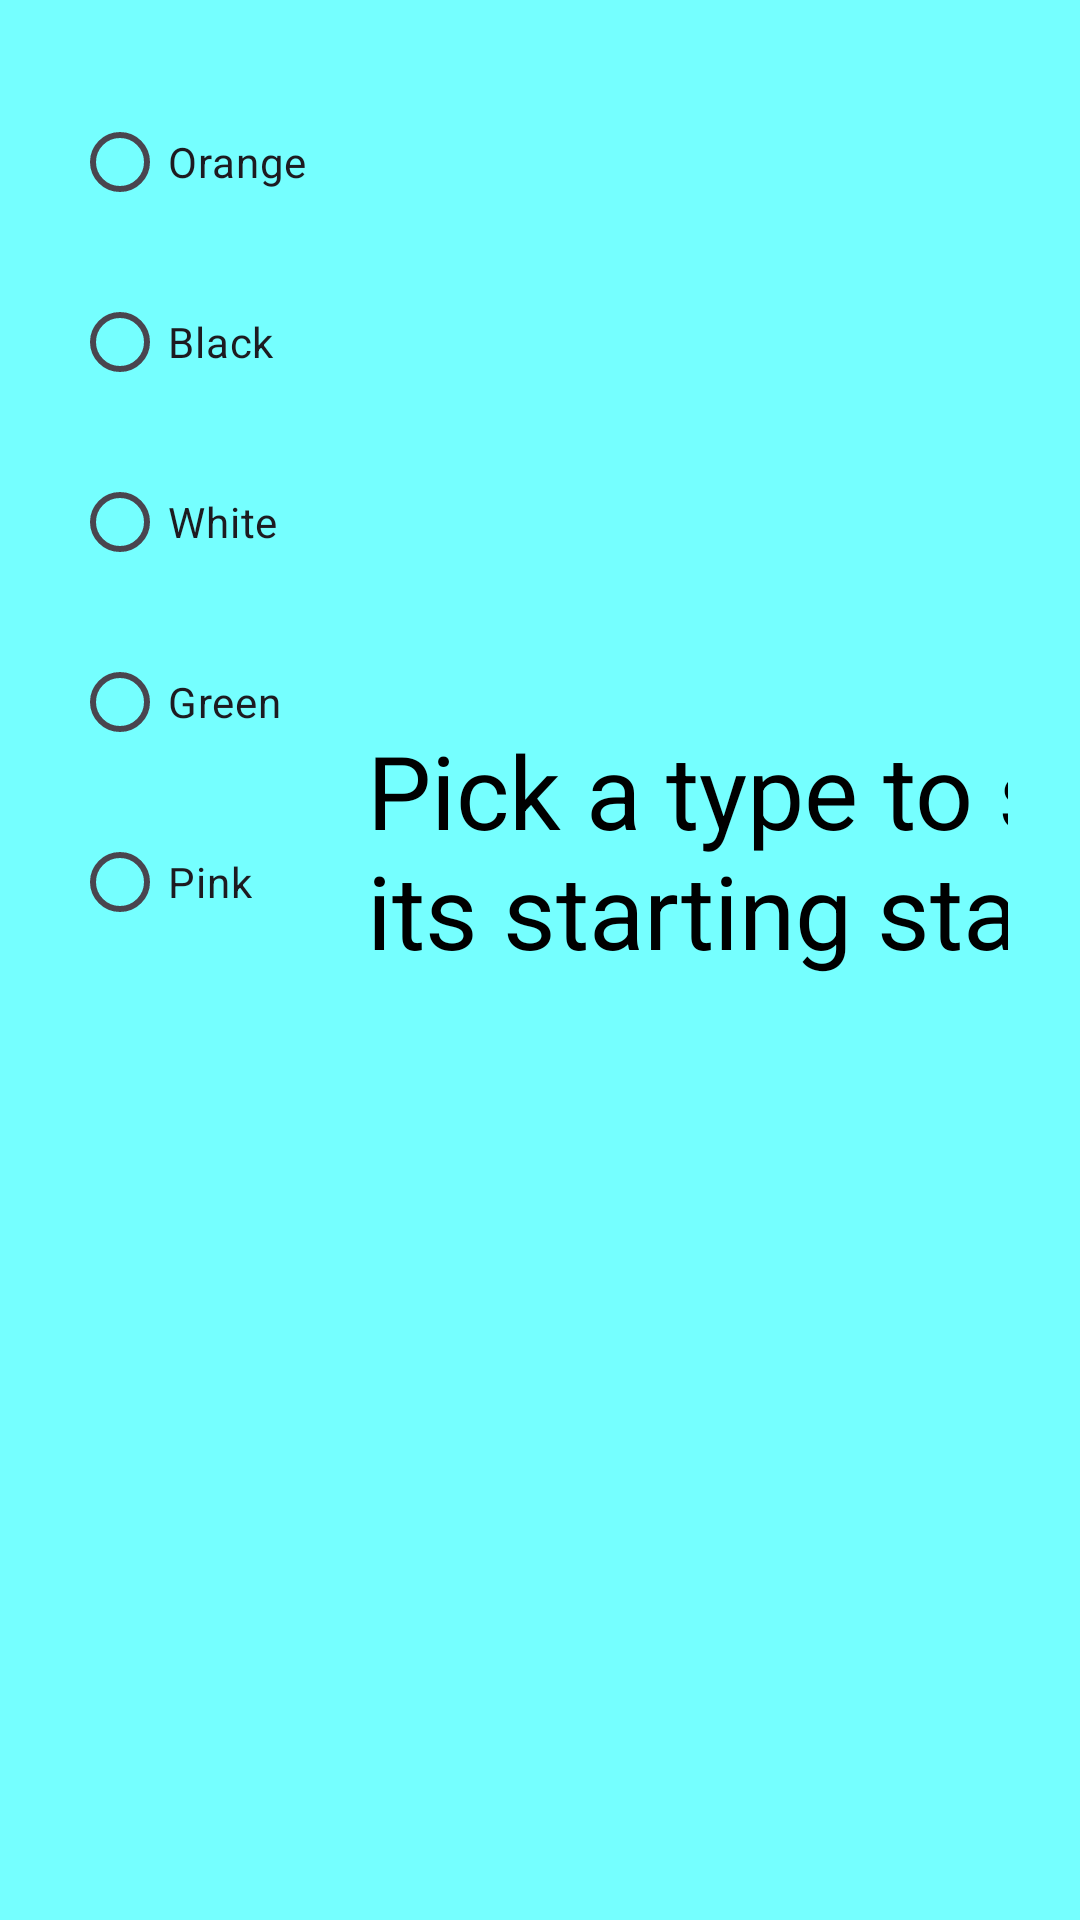

Layout XML and referenced resources for this Android screen:
<!-- AndroidManifest.xml: application theme Theme.Harkkatyo -->
<!-- res/layout/menu_popup.xml -->
<LinearLayout xmlns:android="http://schemas.android.com/apk/res/android"
    xmlns:app="http://schemas.android.com/apk/res-auto"
    xmlns:tools="http://schemas.android.com/tools"
    android:layout_width="wrap_content"
    android:layout_height="wrap_content"
    android:background="#75FFFF"
    android:orientation="vertical"
    android:padding="24dp">


    <LinearLayout
        android:layout_width="367dp"
        android:layout_height="match_parent"
        android:orientation="horizontal">

        <RadioGroup
            android:id="@+id/TypeRadioGroup"
            android:layout_width="wrap_content"
            android:layout_height="wrap_content">

            <RadioButton
                android:id="@+id/orangeRB"
                android:layout_width="wrap_content"
                android:layout_height="60dp"
                android:text="Orange" />

            <RadioButton
                android:id="@+id/blackRB"
                android:layout_width="wrap_content"
                android:layout_height="60dp"
                android:text="Black" />

            <RadioButton
                android:id="@+id/whiteRB"
                android:layout_width="wrap_content"
                android:layout_height="60dp"
                android:text="White" />

            <RadioButton
                android:id="@+id/greenRB"
                android:layout_width="wrap_content"
                android:layout_height="60dp"
                android:text="Green" />

            <RadioButton
                android:id="@+id/pinkRB"
                android:layout_width="wrap_content"
                android:layout_height="60dp"
                android:text="Pink" />
        </RadioGroup>

        <LinearLayout
            android:layout_width="match_parent"
            android:layout_height="match_parent"
            android:orientation="vertical">

            <LinearLayout
                android:layout_width="wrap_content"
                android:layout_height="wrap_content"
                android:layout_weight="1"
                android:orientation="horizontal">

                <TextView
                    android:id="@+id/statsNameText"
                    android:layout_width="160dp"
                    android:layout_height="wrap_content"
                    android:layout_weight="3"
                    android:paddingLeft="15dp"
                    android:textSize="45sp" />

                <ImageView
                    android:id="@+id/imgLutemonType"
                    android:layout_width="120dp"
                    android:layout_height="120dp"
                    android:layout_weight="1"
                    android:visibility="invisible"
                    app:srcCompat="@drawable/ic_launcher_foreground" />
            </LinearLayout>

            <TextView
                android:id="@+id/statsText"
                android:layout_width="match_parent"
                android:layout_height="wrap_content"
                android:layout_weight="3"
                android:paddingStart="20dp"
                android:paddingEnd="0dp"
                android:text="Pick a type to see its starting stats"
                android:textColor="@color/black"
                android:textSize="34sp" />
        </LinearLayout>

    </LinearLayout>

    <EditText
        android:id="@+id/nameText"
        android:layout_width="206dp"
        android:layout_height="56dp"
        android:layout_gravity="center|center"
        android:hint="Choose a name"
        android:paddingTop="10sp"
        android:paddingBottom="10sp"
        android:textAlignment="center"
        android:textSize="19sp" />

    <Button
        android:id="@+id/confrimButton"
        android:layout_width="120dp"
        android:layout_height="70dp"
        android:layout_gravity="center|center"
        android:text="Create"
        android:textSize="20sp" />

</LinearLayout>
<!-- resources referenced by this layout -->
<resources>
  <color name="black">#FF000000</color>
  <style name="Theme.Harkkatyo" parent="Base.Theme.Harkkatyo" />
  <style name="Base.Theme.Harkkatyo" parent="Theme.Material3.DayNight.NoActionBar">
          
          
      </style>
</resources>
